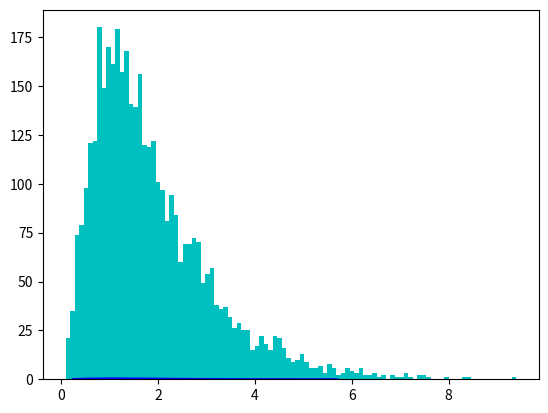

Recreate this plot in Python. (Note: this script raises an exception after producing the figure.)
from scipy.stats import exponweib, norm
import matplotlib.pyplot as plt
import numpy as np

def prune(xs, L, E):
    """
    If the largest length scale of the space of probable states is L,
        a metropolis-hastings method whose proposal distribution generates a random walk with step size E
        must be run for at least:
            T >= (L/E)^2
        iterations to obtain an independent sample.
    So for N independent samples you first need N*T samples
    """
    T = int(L**2/E**2)
    return xs[np.arange(0, len(xs), T)]

def prune_2(xs, nburn, nskip):
    """
    burns the first `nburn` samples, then skips every `nskip` samples after that
    """
    return xs[np.arange(nburn, len(xs), nskip)]

def metropolis_hastings(x0, n, p_pdf_fcn, q_rand_fcn, q_pdf_fcn=None):
    """
    p_pdf_fcn(x) is probability of x occurring
        can be evaluated can for any x
    q_pdf_fcn is proposal density
        q_pdf_fcn(x, xstar) is probability of returning to x given current position at xstar
        if q_pdf_fcn is None
            assumes pdf from which q_rand_fcn samples is symmetric, e.g. gaussian
    q_rand_fcn samples from q_pdf_fcn given x
        q_rand_fcn(x) provides the next guess, given current position at x
    n.b. must prune the returned samples to obtain independent sequence!
    """
    x = x0
    xs = [x]
    p_old = p_pdf_fcn(x)
    if q_pdf_fcn is None:
        a_fcn = lambda x, psx, xstar, psxs: (psxs / psx)
    else:
        a_fcn = lambda x, psx, xstar, psxs: (psxs / psx) * (q_fcn(x, xstar) / q_fcn(xstar, x))
    rnds = np.random.uniform(size=n)
    for r in rnds:
        xstar = q_rand_fcn(x)
        pstar = p_pdf_fcn(xstar)
        if r < a_fcn(x, p_old, xstar, pstar):
            x = xstar
            p_old = pstar
        xs.append(x)
    return np.array(xs)

def example():
    a, c = 3, 1
    xs = np.linspace(exponweib.ppf(0.01, a, c), exponweib.ppf(0.99, a, c), 100)
    l = round(max(xs) - min(xs))
    pf = lambda x: exponweib.pdf(x, a, c)

    e = 1 # step size of random-walk
    qrf = lambda x: norm.rvs(x, e)
    xhs = metropolis_hastings(3, 100000, pf, qrf)
    xhs = prune(xhs, l, e)

    plt.plot(xs, pf(xs), color='b', label='actual posterior')
    plt.hist(xhs, 100, color='c', normed=True, label='pruned m-h samples')
    plt.xlabel('x')
    plt.ylabel('normalized count')
    plt.legend()
    plt.show()

def main():
    a, c = 3, 1
    data = exponweib.rvs(a, c, size=100)
    l = round(max(data) - min(data))
    pf = lambda ah, ch=c, d=data: np.sum([np.log(exponweib.pdf(d, ah, ch)) for d in data])

    e = 1 # step size of random-walk
    qrf = lambda x: norm.rvs(x, e)
    ahs = metropolis_hastings(3, 10000, pf, qrf)
    ahs = prune(ahs, l, e)

    plt.hist(ahs, 100, normed=True)
    plt.show()

if __name__ == '__main__':
    example()
    # main()
